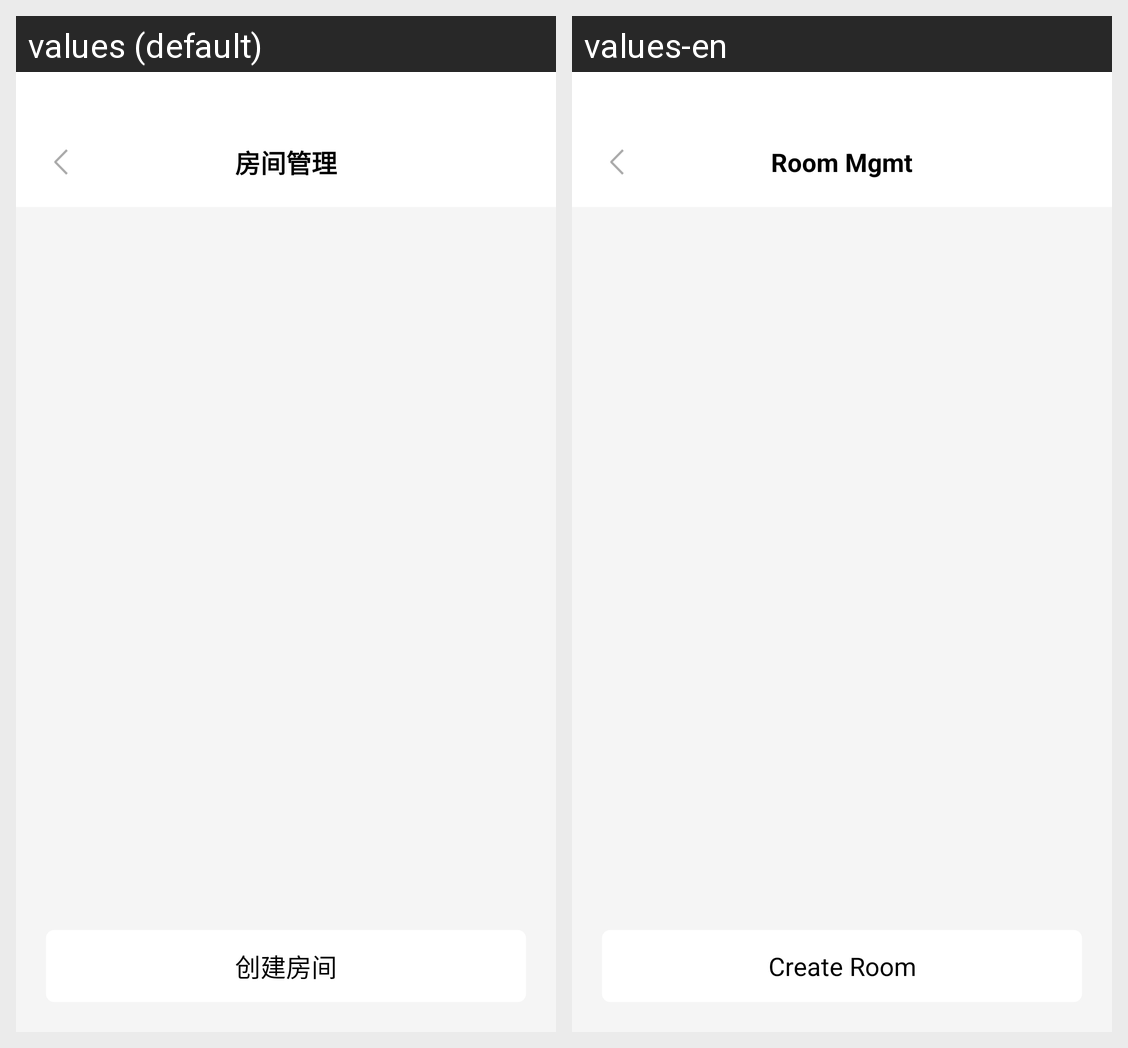

Strings drawn on this Android screen and how each of the app's shown locales translates them:
Android screen res/layout/roommanageactivity.xml rendered under 2 locales, left to right: values (default), values-en. Device: Nexus 5 (rendered at 1080×1920; each locale shown at half size, 540×960, under a caption strip naming it); theme Theme.FeasyHome.
Strings drawn on this screen, with the default value and each locale's value (text and hints the layout hard-codes, and strings that could not be matched under every locale, appear in the picture but are not listed):

roommanagement
  values: 房间管理
  values-en: Room Mgmt

createaroom
  values: 创建房间
  values-en: Create Room
